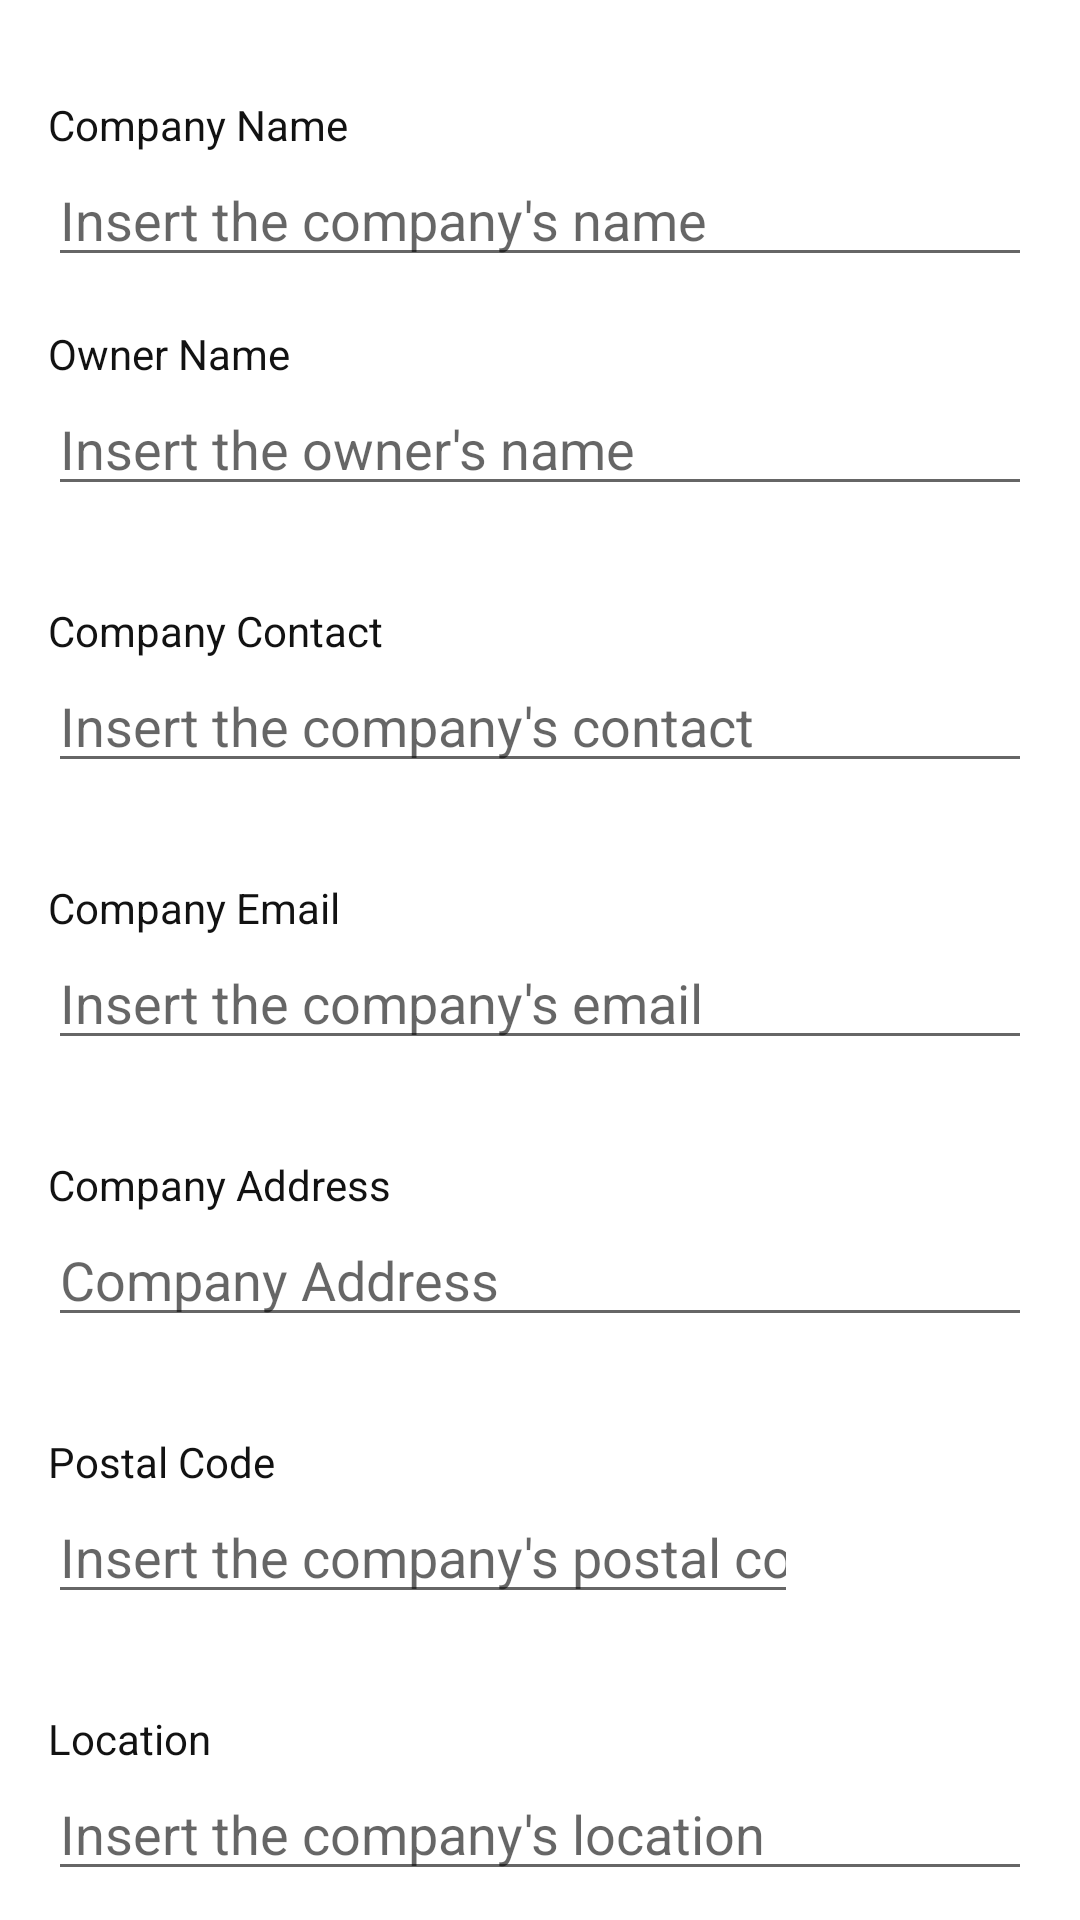

Write the Android layout XML for this screen, with the resource values it uses.
<!-- AndroidManifest.xml: application theme Theme.Orçamentos.NoActionBar -->
<!-- res/layout/fragment_profile.xml -->
<?xml version="1.0" encoding="utf-8"?>
<androidx.core.widget.NestedScrollView
    xmlns:android="http://schemas.android.com/apk/res/android"
    xmlns:tools="http://schemas.android.com/tools"
    xmlns:app="http://schemas.android.com/apk/res-auto"
    android:layout_width="match_parent"
    android:layout_height="match_parent"
    android:fillViewport="true"
    tools:context=".Fragments.ProfileFragment">

    <androidx.constraintlayout.widget.ConstraintLayout
        android:id="@+id/content"
        android:layout_width="match_parent"
        android:layout_height="match_parent">

        <TextView
            android:id="@+id/txtview_company_name"
            android:layout_width="wrap_content"
            android:layout_height="wrap_content"
            android:layout_marginTop="32dp"
            android:layout_marginStart="16dp"
            android:text="@string/label_company_name"
            style="@style/font_color"
            app:layout_constraintTop_toTopOf="parent"
            app:layout_constraintStart_toStartOf="parent"
            app:layout_constraintEnd_toEndOf="parent"
            app:layout_constraintBottom_toBottomOf="parent"
            app:layout_constraintHorizontal_bias="0.0"
            app:layout_constraintVertical_bias="0.0"/>

        <EditText
            android:id="@+id/input_company_name"
            android:layout_width="match_parent"
            android:layout_height="wrap_content"
            android:layout_marginStart="16dp"
            android:layout_marginEnd="16dp"
            android:inputType="textCapWords"
            android:hint="@string/placeholder_company_name"
            app:layout_constraintTop_toBottomOf="@id/txtview_company_name"
            app:layout_constraintStart_toStartOf="parent"
            app:layout_constraintEnd_toEndOf="parent"
            app:layout_constraintBottom_toBottomOf="parent"
            app:layout_constraintHorizontal_bias="0.5"
            app:layout_constraintVertical_bias="0.0"/>

        <TextView
            android:id="@+id/txtview_owner_name"
            android:layout_width="wrap_content"
            android:layout_height="wrap_content"
            android:layout_marginTop="16dp"
            android:layout_marginStart="16dp"
            android:text="@string/label_owner_name"
            style="@style/font_color"
            app:layout_constraintTop_toBottomOf="@id/input_company_name"
            app:layout_constraintStart_toStartOf="parent"
            app:layout_constraintEnd_toEndOf="parent"
            app:layout_constraintBottom_toBottomOf="parent"
            app:layout_constraintHorizontal_bias="0.0"
            app:layout_constraintVertical_bias="0.0"/>

        <EditText
            android:id="@+id/input_owner_name"
            android:layout_width="match_parent"
            android:layout_height="wrap_content"
            android:layout_marginStart="16dp"
            android:layout_marginEnd="16dp"
            android:inputType="textPersonName"
            android:hint="@string/placeholder_owner_name"
            app:layout_constraintTop_toBottomOf="@id/txtview_owner_name"
            app:layout_constraintStart_toStartOf="parent"
            app:layout_constraintEnd_toEndOf="parent"
            app:layout_constraintBottom_toBottomOf="parent"
            app:layout_constraintHorizontal_bias="0.5"
            app:layout_constraintVertical_bias="0.0"/>

        <TextView
            android:id="@+id/txtview_company_contact"
            android:layout_width="wrap_content"
            android:layout_height="wrap_content"
            android:layout_marginTop="32dp"
            android:layout_marginStart="16dp"
            android:text="@string/label_company_contact"
            style="@style/font_color"
            app:layout_constraintTop_toBottomOf="@id/input_owner_name"
            app:layout_constraintStart_toStartOf="parent"
            app:layout_constraintEnd_toEndOf="parent"
            app:layout_constraintBottom_toBottomOf="parent"
            app:layout_constraintHorizontal_bias="0.0"
            app:layout_constraintVertical_bias="0.0"/>

        <EditText
            android:id="@+id/input_company_contact"
            android:layout_width="match_parent"
            android:layout_height="wrap_content"
            android:layout_marginStart="16dp"
            android:layout_marginEnd="16dp"
            android:inputType="phone"
            android:hint="@string/placeholder_company_contact"
            app:layout_constraintTop_toBottomOf="@id/txtview_company_contact"
            app:layout_constraintStart_toStartOf="parent"
            app:layout_constraintEnd_toEndOf="parent"
            app:layout_constraintBottom_toBottomOf="parent"
            app:layout_constraintHorizontal_bias="0.5"
            app:layout_constraintVertical_bias="0.0"/>

        <TextView
            android:id="@+id/txtview_company_email"
            android:layout_width="wrap_content"
            android:layout_height="wrap_content"
            android:layout_marginTop="32dp"
            android:layout_marginStart="16dp"
            android:text="@string/label_company_email"
            style="@style/font_color"
            app:layout_constraintTop_toBottomOf="@id/input_company_contact"
            app:layout_constraintStart_toStartOf="parent"
            app:layout_constraintEnd_toEndOf="parent"
            app:layout_constraintBottom_toBottomOf="parent"
            app:layout_constraintHorizontal_bias="0.0"
            app:layout_constraintVertical_bias="0.0"/>

        <EditText
            android:id="@+id/input_company_email"
            android:layout_width="match_parent"
            android:layout_height="wrap_content"
            android:layout_marginStart="16dp"
            android:layout_marginEnd="16dp"
            android:inputType="textEmailAddress"
            android:hint="@string/placeholder_company_email"
            app:layout_constraintTop_toBottomOf="@id/txtview_company_email"
            app:layout_constraintStart_toStartOf="parent"
            app:layout_constraintEnd_toEndOf="parent"
            app:layout_constraintBottom_toBottomOf="parent"
            app:layout_constraintHorizontal_bias="0.5"
            app:layout_constraintVertical_bias="0.0"/>

        <TextView
            android:id="@+id/txtview_company_address"
            android:layout_width="wrap_content"
            android:layout_height="wrap_content"
            android:layout_marginTop="32dp"
            android:layout_marginStart="16dp"
            android:text="@string/label_company_address"
            style="@style/font_color"
            app:layout_constraintTop_toBottomOf="@id/input_company_email"
            app:layout_constraintStart_toStartOf="parent"
            app:layout_constraintEnd_toEndOf="parent"
            app:layout_constraintBottom_toBottomOf="parent"
            app:layout_constraintHorizontal_bias="0.0"
            app:layout_constraintVertical_bias="0.0"/>

        <EditText
            android:id="@+id/input_company_address"
            android:layout_width="match_parent"
            android:layout_height="wrap_content"
            android:layout_marginStart="16dp"
            android:layout_marginEnd="16dp"
            android:inputType="textCapSentences|textMultiLine"
            android:hint="@string/label_company_address"
            app:layout_constraintTop_toBottomOf="@id/txtview_company_address"
            app:layout_constraintStart_toStartOf="parent"
            app:layout_constraintEnd_toEndOf="parent"
            app:layout_constraintBottom_toBottomOf="parent"
            app:layout_constraintHorizontal_bias="0.5"
            app:layout_constraintVertical_bias="0.0"/>

        <TextView
            android:id="@+id/txtview_company_zip_code"
            android:layout_width="wrap_content"
            android:layout_height="wrap_content"
            android:layout_marginTop="32dp"
            android:layout_marginStart="16dp"
            android:text="@string/label_zip_code"
            style="@style/font_color"
            app:layout_constraintTop_toBottomOf="@id/input_company_address"
            app:layout_constraintStart_toStartOf="parent"
            app:layout_constraintEnd_toEndOf="parent"
            app:layout_constraintBottom_toBottomOf="parent"
            app:layout_constraintHorizontal_bias="0.0"
            app:layout_constraintVertical_bias="0.0"/>

        <EditText
            android:id="@+id/input_company_postal_code"
            android:layout_width="wrap_content"
            android:maxWidth="250dp"
            android:layout_height="wrap_content"
            android:layout_marginStart="16dp"
            android:layout_marginEnd="16dp"
            android:inputType="textPostalAddress"
            android:maxLength="10"
            android:hint="@string/placeholder_postal_code"
            app:layout_constraintTop_toBottomOf="@id/txtview_company_zip_code"
            app:layout_constraintStart_toStartOf="parent"
            app:layout_constraintEnd_toEndOf="parent"
            app:layout_constraintBottom_toBottomOf="parent"
            app:layout_constraintHorizontal_bias="0.0"
            app:layout_constraintVertical_bias="0.0"/>

        <TextView
            android:id="@+id/txtview_company_location"
            android:layout_width="wrap_content"
            android:layout_height="wrap_content"
            android:layout_marginTop="32dp"
            android:layout_marginStart="16dp"
            android:text="@string/label_location"
            style="@style/font_color"
            app:layout_constraintTop_toBottomOf="@id/input_company_postal_code"
            app:layout_constraintStart_toStartOf="parent"
            app:layout_constraintEnd_toEndOf="parent"
            app:layout_constraintBottom_toBottomOf="parent"
            app:layout_constraintHorizontal_bias="0.0"
            app:layout_constraintVertical_bias="0.0"/>

        <EditText
            android:id="@+id/input_company_location"
            android:layout_width="match_parent"
            android:layout_height="wrap_content"
            android:layout_marginStart="16dp"
            android:layout_marginEnd="16dp"
            android:inputType="textCapSentences"
            android:hint="@string/placeholder_company_location"
            app:layout_constraintBottom_toBottomOf="parent"
            app:layout_constraintEnd_toEndOf="parent"
            app:layout_constraintHorizontal_bias="0.5"
            app:layout_constraintStart_toStartOf="parent"
            app:layout_constraintTop_toBottomOf="@id/txtview_company_location"
            app:layout_constraintVertical_bias="0.0" />

        <Button
            android:id="@+id/btn_update"
            android:layout_width="match_parent"
            android:layout_height="wrap_content"
            android:layout_marginTop="32dp"
            android:layout_marginStart="32dp"
            android:layout_marginEnd="32dp"
            android:layout_marginBottom="32dp"
            android:text="@string/label_update"
            style="@style/blue_btn"
            app:layout_constraintTop_toBottomOf="@id/input_company_location"
            app:layout_constraintStart_toStartOf="parent"
            app:layout_constraintEnd_toEndOf="parent"
            app:layout_constraintBottom_toBottomOf="parent" />

    </androidx.constraintlayout.widget.ConstraintLayout>

</androidx.core.widget.NestedScrollView>
<!-- resources referenced by this layout -->
<resources>
  <string name="label_company_address">Company Address</string>
  <string name="label_company_contact">Company Contact</string>
  <string name="label_company_email">Company Email</string>
  <string name="label_company_name">Company Name</string>
  <string name="label_location">Location</string>
  <string name="label_owner_name">Owner Name</string>
  <string name="label_update">Update</string>
  <string name="label_zip_code">Postal Code</string>
  <string name="placeholder_company_contact">Insert the company\'s contact</string>
  <string name="placeholder_company_email">Insert the company\'s email</string>
  <string name="placeholder_company_location">Insert the company\'s location</string>
  <string name="placeholder_company_name">Insert the company\'s name</string>
  <string name="placeholder_owner_name">Insert the owner\'s name</string>
  <string name="placeholder_postal_code">Insert the company\'s postal code</string>
  <style name="blue_btn">
          <item name="android:backgroundTint">#00BFFF</item>
          <item name="android:textColor">#FFFFFF</item>
      </style>
  <style name="font_color">
          <item name="android:textColor">#121212</item>
      </style>
  <style name="Theme.Orçamentos.NoActionBar">
          <item name="windowActionBar">false</item>
          <item name="windowNoTitle">true</item>
      </style>
</resources>
